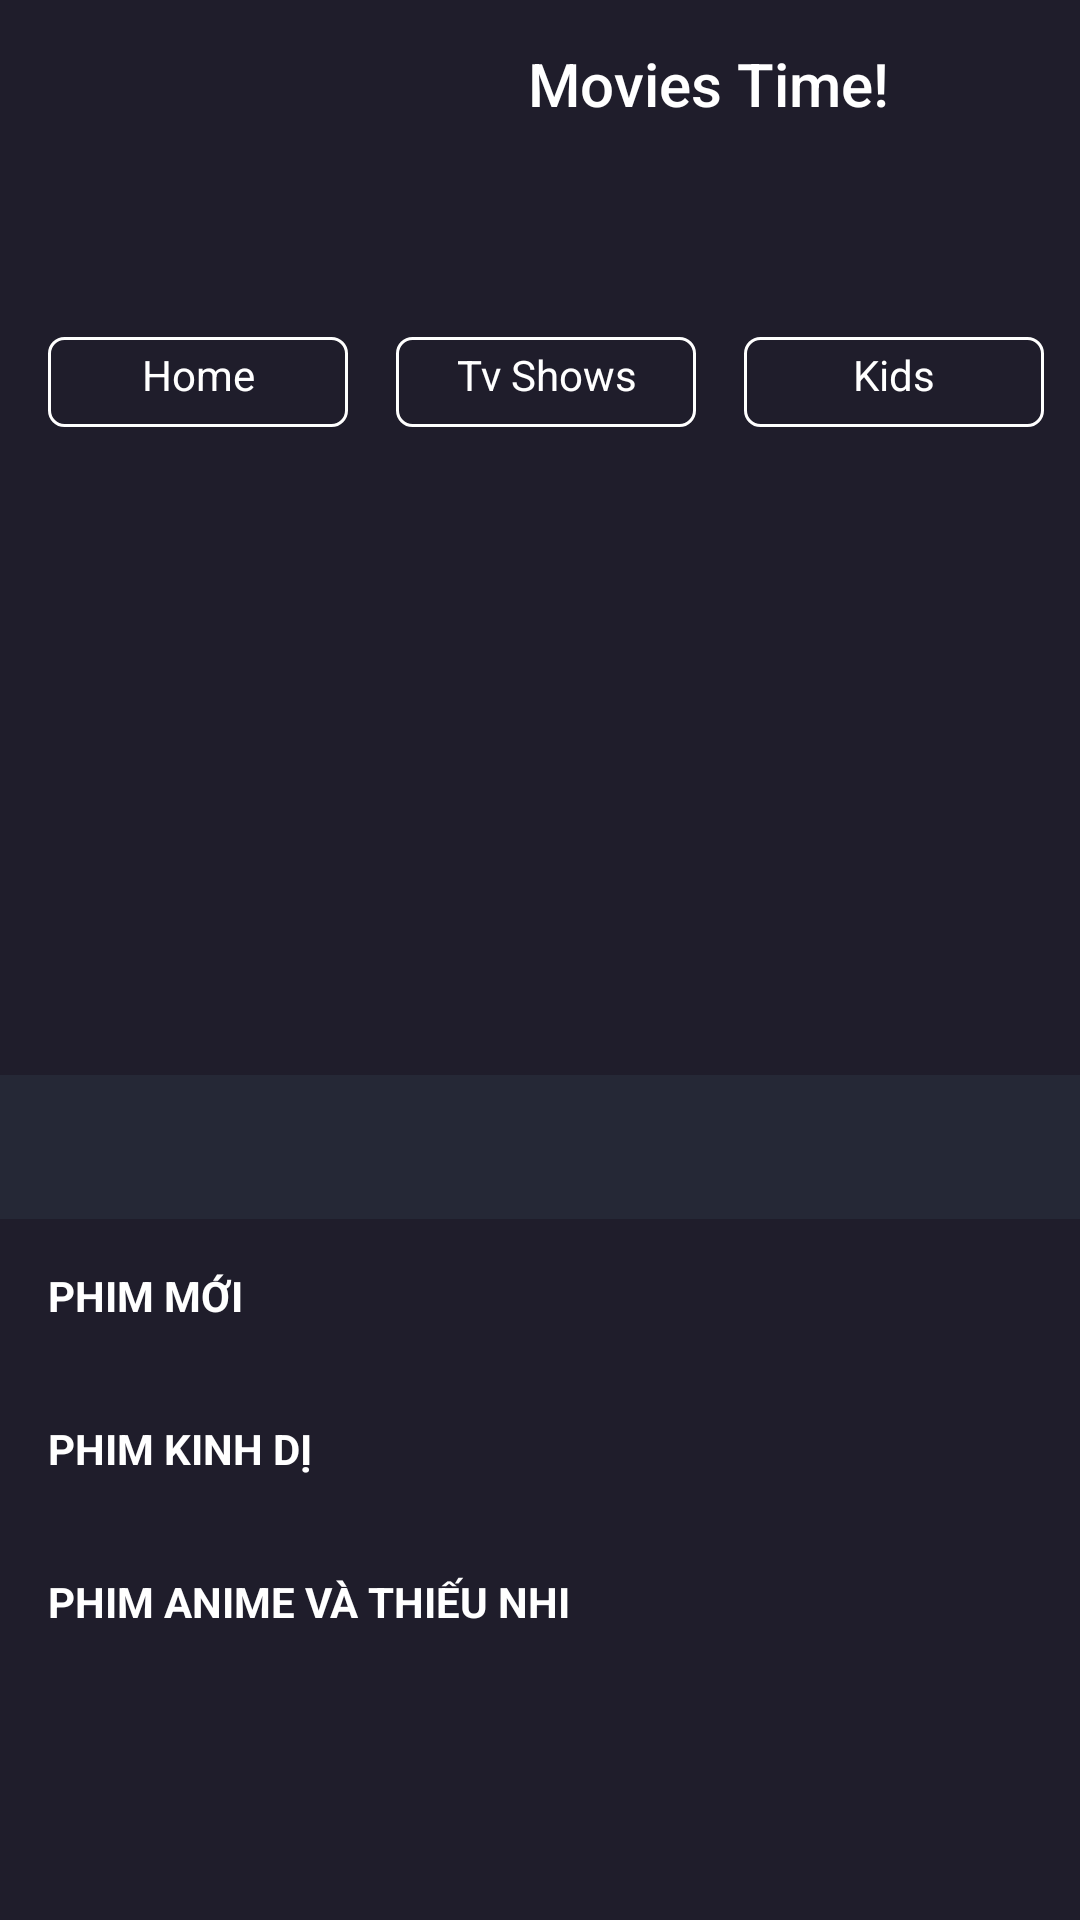

This screen was rendered from an Android layout file. Write that file and the resources it references.
<!-- AndroidManifest.xml: application theme Theme.MoviesTime -->
<!-- res/layout/activity_main.xml -->
<?xml version="1.0" encoding="utf-8"?>
<androidx.core.widget.NestedScrollView xmlns:android="http://schemas.android.com/apk/res/android"
    xmlns:app="http://schemas.android.com/apk/res-auto"
    xmlns:tools="http://schemas.android.com/tools"
    android:id="@+id/Rv_movies"
    android:layout_width="match_parent"
    android:layout_height="match_parent"
    android:background="@color/main_color"
    tools:context=".MainActivity">

    <androidx.constraintlayout.widget.ConstraintLayout
        android:layout_width="match_parent"
        android:layout_height="match_parent">
        
        <androidx.appcompat.widget.Toolbar
            android:id="@+id/toolbar"
            android:layout_width="match_parent"
            android:layout_height="wrap_content"
            app:layout_constraintTop_toTopOf="parent"
            app:title="Movies Time!"
            app:titleTextColor="@color/white"
            android:layout_marginStart="160dp"
            android:theme="@style/ThemeOverlay.AppCompat.Dark.ActionBar"
            app:popupTheme="@style/ThemeOverlay.AppCompat.Light"
            />
        
        <TextView
            android:id="@+id/TextView"
            android:layout_width="wrap_content"
            android:layout_height="wrap_content"
            android:layout_marginTop="16dp"
            android:textColor="@color/white"
            android:textSize="18sp"
            android:textStyle=""
            app:layout_constraintEnd_toEndOf="parent"
            app:layout_constraintStart_toStartOf="parent"
            app:layout_constraintTop_toBottomOf="@+id/toolbar"
            />



        <LinearLayout
            android:id="@+id/Liner"
            android:layout_width="wrap_content"
            android:layout_height="wrap_content"
            app:layout_constraintTop_toBottomOf="@+id/TextView"
            app:layout_constraintStart_toStartOf="parent"
            android:layout_marginStart="16dp"
            android:layout_marginTop="16dp"
            android:orientation="horizontal">

            <TextView
                android:layout_width="100dp"
                android:layout_height="30dp"
                android:text="Home"
                android:textColor="@color/white"
                android:background="@drawable/edittext_bg_top"
                android:layout_marginBottom="16dp"
                android:gravity="center"
                />
            <TextView
                android:layout_width="100dp"
                android:layout_height="30dp"
                android:layout_marginLeft="16dp"
                android:text="Tv Shows"
                android:textColor="@color/white"
                android:background="@drawable/edittext_bg_top"
                android:layout_marginBottom="16dp"
                android:gravity="center"
                />
            <TextView
                android:layout_width="100dp"
                android:layout_height="30dp"
                android:layout_marginLeft="16dp"
                android:text="Kids"
                android:textColor="@color/white"
                android:background="@drawable/edittext_bg_top"
                android:layout_marginBottom="16dp"
                android:gravity="center"
                />
        </LinearLayout>

        <androidx.viewpager.widget.ViewPager
            android:id="@+id/slide_pager"
            android:layout_width="match_parent"
            android:layout_height="200dp"
            app:layout_constraintEnd_toEndOf="parent"
            app:layout_constraintHorizontal_bias="0.0"
            app:layout_constraintStart_toStartOf="parent"
            app:layout_constraintTop_toBottomOf="@+id/Liner">
        </androidx.viewpager.widget.ViewPager>

        <com.google.android.material.tabs.TabLayout
            android:id="@+id/indicator"
            android:layout_width="match_parent"
            android:layout_height="wrap_content"
            android:background="@color/dark_blue"
            app:layout_constraintEnd_toEndOf="parent"
            app:layout_constraintHorizontal_bias="0.0"
            app:layout_constraintStart_toStartOf="parent"
            app:layout_constraintTop_toBottomOf="@+id/slide_pager"
            app:tabBackground="@drawable/indicator_selecter"
            app:tabGravity="center"
            app:tabIndicatorHeight="0dp">
        </com.google.android.material.tabs.TabLayout>

        <TextView
            android:id="@+id/textView5"
            android:layout_width="wrap_content"
            android:layout_height="wrap_content"
            android:layout_marginStart="16dp"
            android:text="Phim Mới"
            android:textAllCaps="true"
            android:textColor="@color/white"
            android:layout_marginTop="16dp"
            android:textStyle="bold"
            app:layout_constraintStart_toStartOf="parent"
            app:layout_constraintTop_toBottomOf="@+id/indicator" />

        <androidx.recyclerview.widget.RecyclerView
            android:id="@+id/RcPhimMoi"
            android:layout_width="match_parent"
            android:layout_height="wrap_content"
            android:layout_marginStart="16dp"
            android:layout_marginTop="16dp"
            android:layout_marginEnd="8dp"
            app:layout_constraintEnd_toEndOf="parent"
            app:layout_constraintStart_toStartOf="parent"
            app:layout_constraintTop_toBottomOf="@+id/textView5" />

        <TextView
            android:id="@+id/textView6"
            android:layout_width="wrap_content"
            android:layout_height="wrap_content"
            android:layout_marginStart="16dp"
            android:layout_marginTop="16dp"
            android:layout_marginBottom="16dp"
            android:text="Phim Kinh Dị"
            android:textAllCaps="true"
            android:textColor="@color/white"
            android:textStyle="bold"
            app:layout_constraintBottom_toBottomOf="parent"
            app:layout_constraintStart_toStartOf="parent"
            app:layout_constraintTop_toBottomOf="@+id/RcPhimMoi"
            app:layout_constraintVertical_bias="0.0" />
        <androidx.recyclerview.widget.RecyclerView
            android:id="@+id/RcPhimKinhDi"
            android:layout_width="match_parent"
            android:layout_height="wrap_content"
            android:layout_marginStart="16dp"
            android:layout_marginTop="16dp"
            android:layout_marginEnd="8dp"
            app:layout_constraintEnd_toEndOf="parent"
            app:layout_constraintStart_toStartOf="parent"
            app:layout_constraintTop_toBottomOf="@+id/textView6" />

        <TextView
            android:id="@+id/textView7"
            android:layout_width="wrap_content"
            android:layout_height="wrap_content"
            android:layout_marginStart="16dp"
            android:layout_marginTop="16dp"
            android:layout_marginBottom="16dp"
            android:text="Phim Anime và Thiếu Nhi"
            android:textAllCaps="true"
            android:textColor="@color/white"
            android:textStyle="bold"
            app:layout_constraintBottom_toBottomOf="parent"
            app:layout_constraintStart_toStartOf="parent"
            app:layout_constraintTop_toBottomOf="@+id/RcPhimKinhDi"
            app:layout_constraintVertical_bias="0.0" />
        <androidx.recyclerview.widget.RecyclerView
            android:id="@+id/RcPhimAnime"
            android:layout_width="match_parent"
            android:layout_height="wrap_content"
            android:layout_marginStart="16dp"
            android:layout_marginTop="16dp"
            android:layout_marginEnd="8dp"
            app:layout_constraintEnd_toEndOf="parent"
            app:layout_constraintStart_toStartOf="parent"
            app:layout_constraintTop_toBottomOf="@+id/textView7" />


    </androidx.constraintlayout.widget.ConstraintLayout>

</androidx.core.widget.NestedScrollView>
<!-- resources referenced by this layout -->
<resources>
  <color name="dark_blue">#252836</color>
  <color name="main_color">#1F1D2B</color>
  <color name="white">#FFFFFFFF</color>
  <!-- drawable edittext_bg_top (drawable) -->
  <?xml version="1.0" encoding="utf-8"?>
  <shape xmlns:android="http://schemas.android.com/apk/res/android">
      <corners android:radius="5dp" />
      <stroke
          android:width="1dp"
          android:color="@color/white" />
      <padding android:bottom="5dp" />
      <gradient
          android:centerColor="@color/main_color"
          android:endColor="@color/main_color"
          android:startColor="@color/main_color" />
  </shape>
  <style name="Theme.MoviesTime" parent="Base.Theme.MoviesTime" />
  <style name="Base.Theme.MoviesTime" parent="Theme.AppCompat.DayNight.NoActionBar">
          <item name="colorPrimary">@color/dark_blue</item>
          <item name="colorPrimaryVariant">#1F1D2B</item>
          <item name="colorOnPrimary">@color/white</item>
          
          <item name="android:statusBarColor">?attr/colorPrimaryVariant</item>
  
          
      </style>
</resources>
